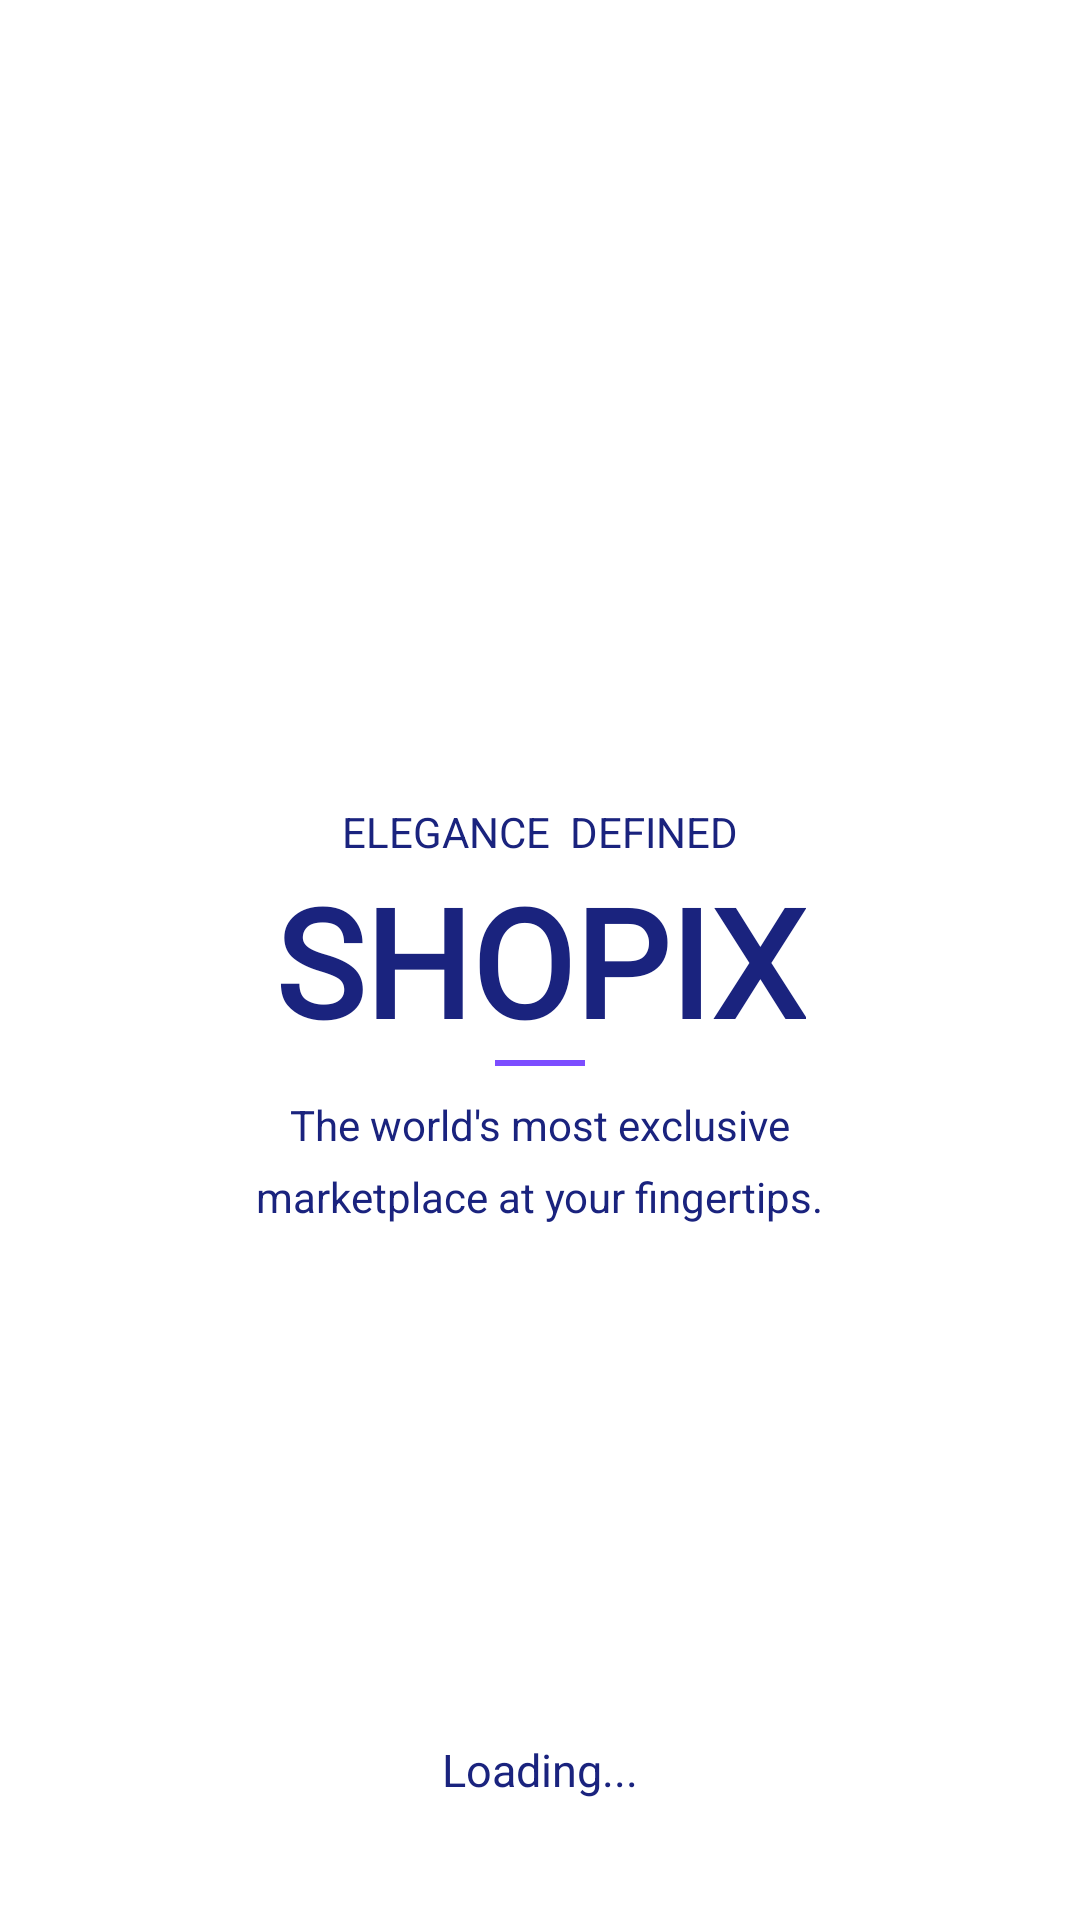

Write the Android layout XML for this screen, with the resource values it uses.
<!-- AndroidManifest.xml: application theme Theme.ECommerce -->
<!-- res/layout/test_screen.xml -->
<?xml version="1.0" encoding="utf-8"?>
<androidx.constraintlayout.widget.ConstraintLayout xmlns:android="http://schemas.android.com/apk/res/android"
    xmlns:app="http://schemas.android.com/apk/res-auto"
    android:layout_width="match_parent"
    android:layout_height="match_parent"
    android:background="@color/white">

    <TextView
        android:id="@+id/mainTitle"
        android:layout_width="wrap_content"
        android:layout_height="wrap_content"
        android:fontFamily="@font/manrope"
        android:text="SHOPIX"
        android:textColor="@color/primary"
        android:textSize="50dp"

        android:textStyle="bold"
        app:layout_constraintBottom_toBottomOf="parent"
        app:layout_constraintEnd_toEndOf="parent"
        app:layout_constraintStart_toStartOf="parent"
        app:layout_constraintTop_toTopOf="parent"

        />

    <View
        android:id="@+id/line"
        android:layout_width="30dp"
        android:layout_height="2dp"
        android:background="@color/secondary"

        app:layout_constraintEnd_toEndOf="parent"
        app:layout_constraintStart_toStartOf="parent"
        app:layout_constraintTop_toBottomOf="@id/mainTitle" />

    <TextView
        android:layout_width="wrap_content"
        android:layout_height="wrap_content"
        android:text="ELEGANCE  DEFINED"
        android:textColor="@color/primary"

        app:layout_constraintBottom_toTopOf="@id/mainTitle"
        app:layout_constraintEnd_toEndOf="parent"
        app:layout_constraintStart_toStartOf="parent" />

    <TextView
        android:id="@+id/text"
        android:layout_width="wrap_content"
        android:layout_height="wrap_content"
        android:text="The world's most exclusive"
        android:textColor="@color/primary"
        android:paddingTop="10dp"
        app:layout_constraintEnd_toEndOf="parent"
        app:layout_constraintStart_toStartOf="parent"
        app:layout_constraintTop_toBottomOf="@id/line"

        />

    <TextView
        android:layout_width="wrap_content"
        android:layout_height="wrap_content"
        android:text="marketplace at your fingertips."
        android:textColor="@color/primary"
        android:paddingTop="5dp"
        app:layout_constraintEnd_toEndOf="parent"
        app:layout_constraintStart_toStartOf="parent"
        app:layout_constraintTop_toBottomOf="@id/text" />

    
    
    
    
    
    
    


    

    <TextView
        android:id="@+id/loading"
        android:layout_width="wrap_content"
        android:layout_height="wrap_content"
        android:text="Loading..."
        app:layout_constraintBottom_toBottomOf="parent"
        app:layout_constraintEnd_toEndOf="parent"
        app:layout_constraintStart_toStartOf="parent"
        android:textColor="@color/primary"
        android:textSize="15sp"
        android:layout_marginBottom="40dp"
        />


</androidx.constraintlayout.widget.ConstraintLayout>
<!-- resources referenced by this layout -->
<resources>
  <color name="primary">#FF1A237E</color>
  <color name="secondary">#FF7C4DFF</color>
  <color name="white">#FFFFFFFF</color>
  <style name="Theme.ECommerce" parent="Base.Theme.ECommerce" />
  <style name="Base.Theme.ECommerce" parent="Theme.Material3.DayNight.NoActionBar">
          
          
      </style>
</resources>
